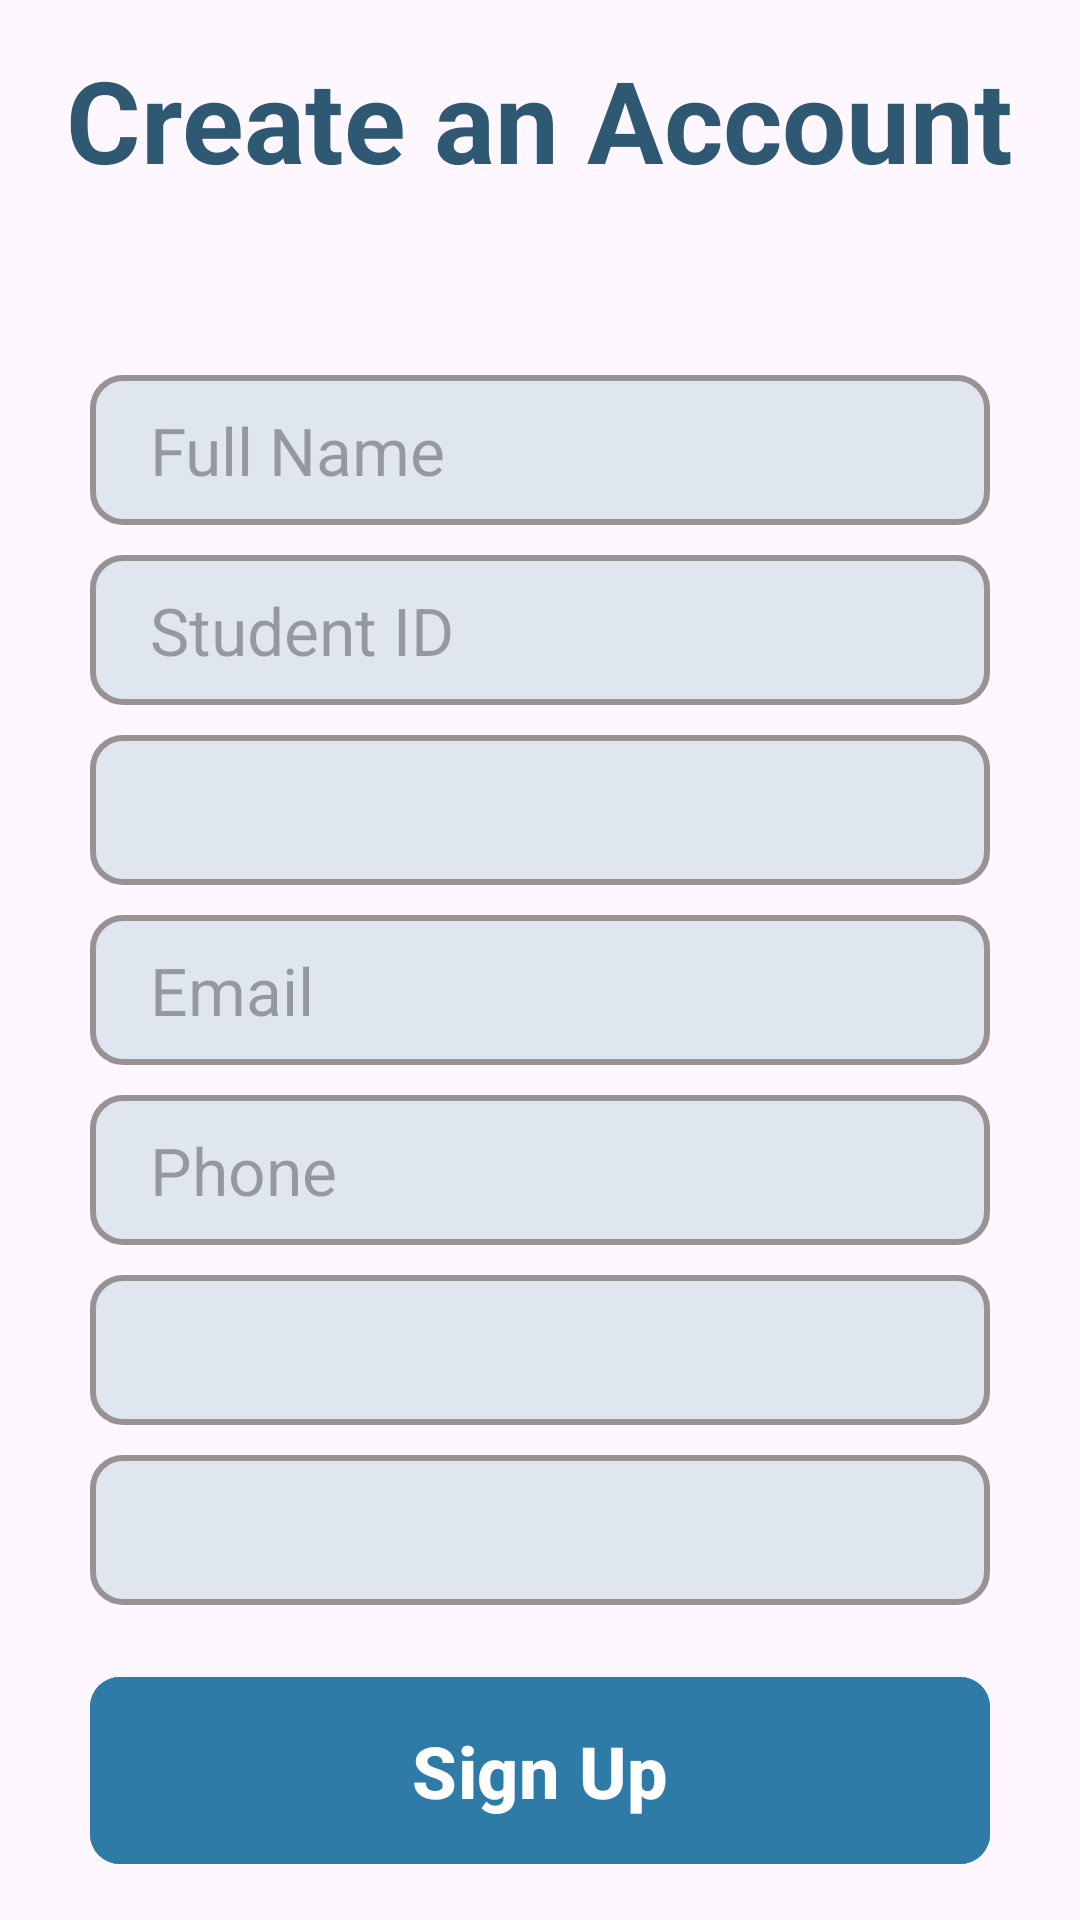

The Android layout XML behind this screen, and the referenced resources:
<!-- AndroidManifest.xml: application theme Theme.Schola -->
<!-- res/layout/activity_sign_up.xml -->
<?xml version="1.0" encoding="utf-8"?>
<LinearLayout xmlns:android="http://schemas.android.com/apk/res/android"
    xmlns:app="http://schemas.android.com/apk/res-auto"
    xmlns:tools="http://schemas.android.com/tools"
    android:id="@+id/main"
    android:layout_width="match_parent"
    android:layout_height="match_parent"
    tools:context=".SignUpActivity"
    android:orientation="vertical"
    android:gravity="center"
    >


    <TextView
        android:layout_width="wrap_content"
        android:layout_height="wrap_content"
        android:text="Create an Account"
        android:textSize="38sp"
        android:textStyle="bold"
        android:textColor="@color/base_color"
        android:layout_marginBottom="30dp"
        />


    <EditText
        android:id="@+id/editname"
        android:layout_width="match_parent"
        android:layout_height="50dp"
        android:background="@drawable/form_edit_background"
        android:layout_marginHorizontal="30dp"
        android:layout_marginTop="30dp"
        android:hint="Full Name"
        android:paddingLeft="20dp"
        android:textSize="22sp"
        />

    <EditText
        android:id="@+id/editid"
        android:layout_width="match_parent"
        android:layout_height="50dp"
        android:background="@drawable/form_edit_background"
        android:layout_marginHorizontal="30dp"
        android:layout_marginTop="10dp"
        android:hint="Student ID"
        android:paddingLeft="20dp"
        android:textSize="22sp"
        android:inputType="number"
        />

    <RelativeLayout
        android:layout_width="match_parent"
        android:layout_height="wrap_content"
        android:layout_marginHorizontal="30dp"
        android:layout_marginTop="10dp"
        >
        <Spinner
            android:id="@+id/editdept"
            android:layout_width="match_parent"
            android:layout_height="50dp"
            android:background="@drawable/form_edit_background"
            android:paddingLeft="20dp"
            android:textSize="22sp"
            />
        <ImageView
            android:layout_width="40dp"
            android:layout_height="40dp"
            android:src="@drawable/drop_doen_icon"
            android:layout_alignParentRight="true"
            android:layout_marginRight="10dp"
            android:layout_marginTop="3dp"
            />

    </RelativeLayout>



    <EditText
        android:id="@+id/editemail"
        android:layout_width="match_parent"
        android:layout_height="50dp"
        android:background="@drawable/form_edit_background"
        android:layout_marginHorizontal="30dp"
        android:layout_marginTop="10dp"
        android:hint="Email"
        android:paddingLeft="20dp"
        android:textSize="22sp"
        android:inputType="textEmailAddress"
        />

    <EditText
        android:id="@+id/editphone"
        android:layout_width="match_parent"
        android:layout_height="50dp"
        android:background="@drawable/form_edit_background"
        android:layout_marginHorizontal="30dp"
        android:layout_marginTop="10dp"
        android:hint="Phone"
        android:paddingLeft="20dp"
        android:textSize="22sp"
        android:inputType="number"
        />

    <RelativeLayout
        android:layout_width="match_parent"
        android:layout_height="wrap_content"
        android:layout_marginHorizontal="30dp"
        android:layout_marginTop="10dp"
        >
        <Spinner
            android:id="@+id/editbatch"
            android:layout_width="match_parent"
            android:layout_height="50dp"
            android:background="@drawable/form_edit_background"
            android:paddingLeft="20dp"
            android:textSize="22sp"
            />
        <ImageView
            android:layout_width="40dp"
            android:layout_height="40dp"
            android:src="@drawable/drop_doen_icon"
            android:layout_alignParentRight="true"
            android:layout_marginRight="10dp"
            android:layout_marginTop="3dp"
            />

    </RelativeLayout>

    <RelativeLayout
        android:layout_width="match_parent"
        android:layout_height="wrap_content"
        android:layout_marginHorizontal="30dp"
        android:layout_marginTop="10dp"
        >
        <Spinner
            android:id="@+id/editsection"
            android:layout_width="match_parent"
            android:layout_height="50dp"
            android:background="@drawable/form_edit_background"
            android:paddingLeft="20dp"
            android:textSize="22sp"
            />
        <ImageView
            android:layout_width="40dp"
            android:layout_height="40dp"
            android:src="@drawable/drop_doen_icon"
            android:layout_alignParentRight="true"
            android:layout_marginRight="10dp"
            android:layout_marginTop="3dp"
            />

    </RelativeLayout>



    <com.google.android.material.button.MaterialButton
        android:id="@+id/signupbtn"
        android:layout_width="match_parent"
        android:layout_height="wrap_content"
        android:layout_marginHorizontal="30dp"
        android:textSize="24sp"
        android:textStyle="bold"
        android:padding="15dp"
        android:layout_marginTop="20dp"
        android:text="Sign Up"
        app:cornerRadius="10dp"
        android:textColor="@color/white"
        android:backgroundTint="@color/button_color" />











</LinearLayout>
<!-- resources referenced by this layout -->
<resources>
  <color name="base_color">#2F5972</color>
  <color name="button_color">#2F7BA8</color>
  <color name="white">#FFFFFFFF</color>
  <!-- drawable form_edit_background (drawable) -->
  <?xml version="1.0" encoding="utf-8"?>
  <shape xmlns:android="http://schemas.android.com/apk/res/android"
      android:shape="rectangle"
      >
  
      <corners
          android:radius="10dp"
          />
  
      <stroke
          android:color="#999292"
          android:width="2dp"
          />
  
      <solid
          android:color="@color/form_edit_bg_color"
          />
  
  </shape>
  <style name="Theme.Schola" parent="Base.Theme.Schola" />
  <color name="form_edit_bg_color">#DFE6EF</color>
  <style name="Base.Theme.Schola" parent="Theme.Material3.DayNight.NoActionBar">
          
          <item name="colorPrimary">@color/base_color</item>
          <item name="colorPrimaryDark">@color/base_color</item>
          <item name="colorAccent">@color/base_color</item>
      </style>
</resources>
